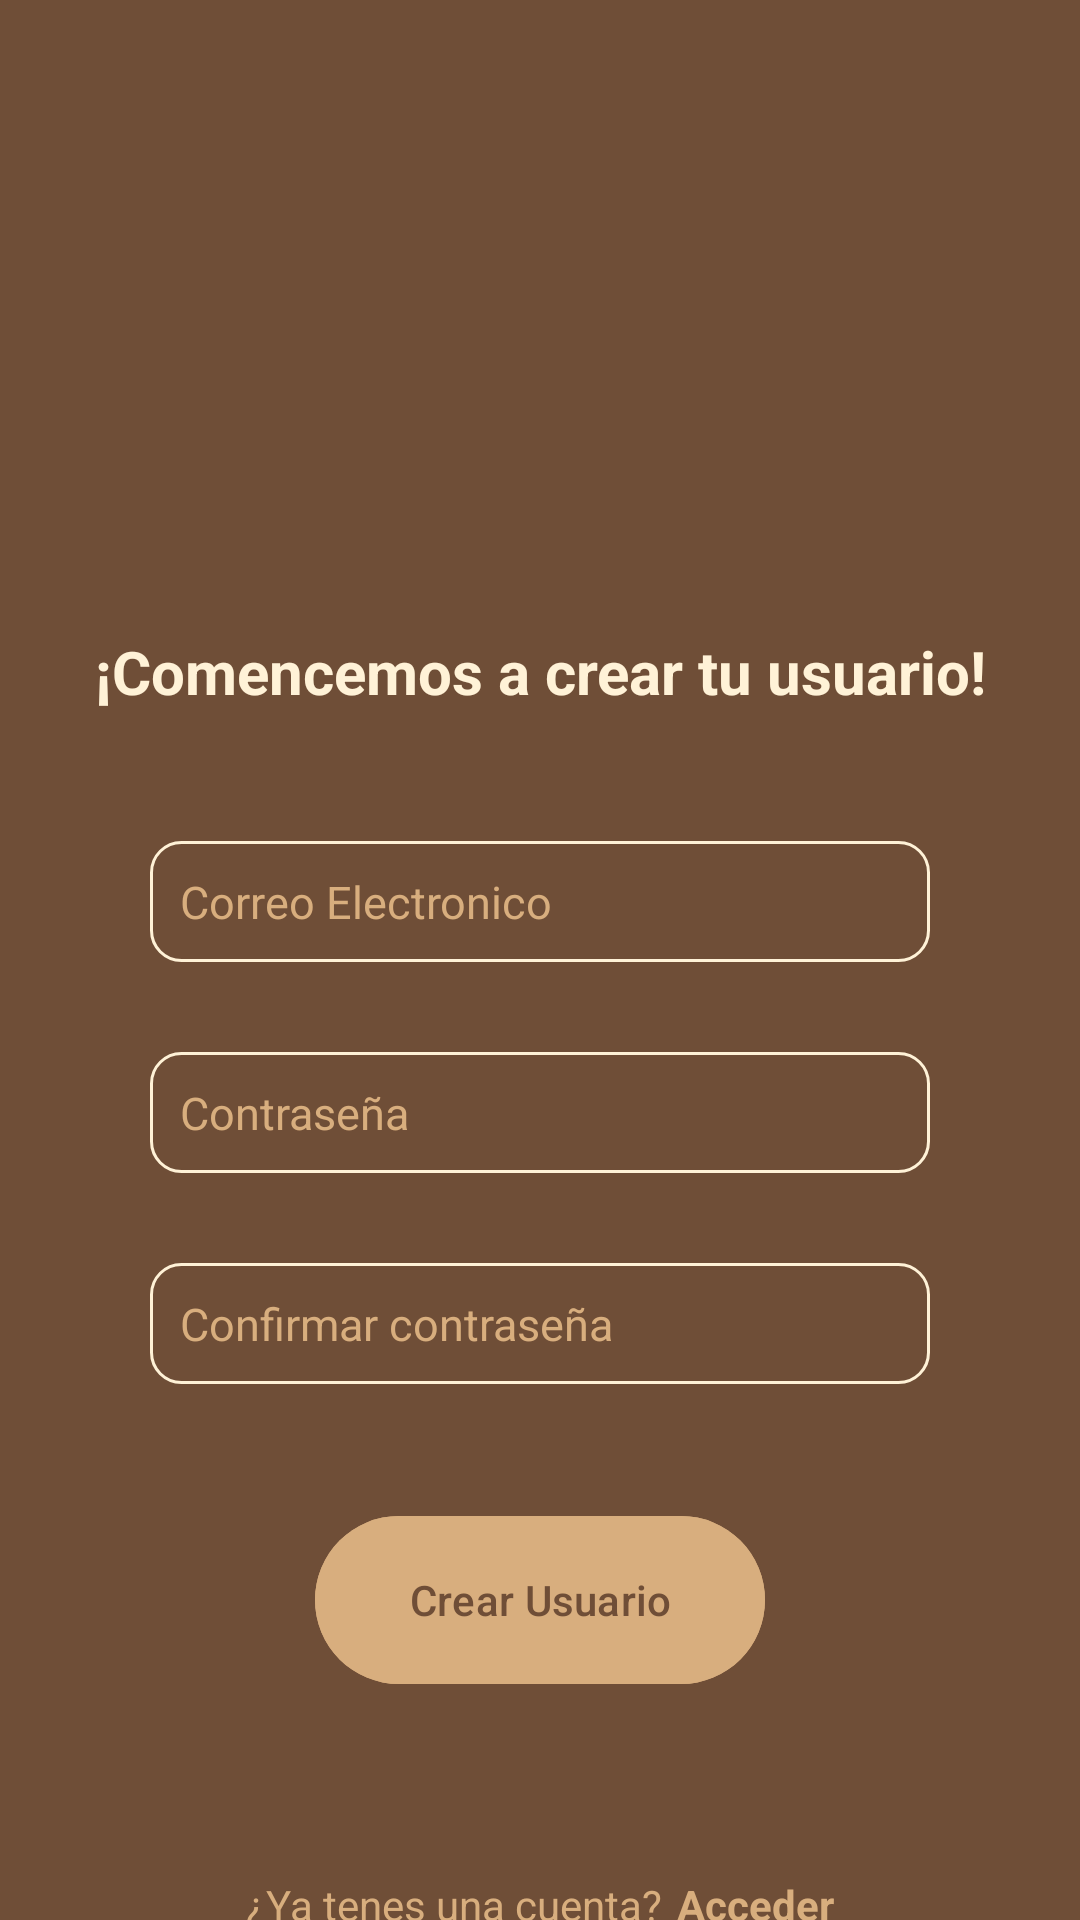

Layout XML and referenced resources for this Android screen:
<!-- AndroidManifest.xml: application theme Theme.Arcaapp -->
<!-- res/layout/activity_create_account.xml -->
<?xml version="1.0" encoding="utf-8"?>
<RelativeLayout xmlns:android="http://schemas.android.com/apk/res/android"
    xmlns:app="http://schemas.android.com/apk/res-auto"
    xmlns:tools="http://schemas.android.com/tools"
    android:id="@+id/main"
    android:layout_width="match_parent"
    android:layout_height="match_parent"
    android:background="@color/bronw"
    tools:context=".CreateAccountActivity">

    <ImageView
        android:layout_width="200dp"
        android:layout_height="200dp"
        android:layout_centerHorizontal="true"
        android:layout_marginVertical="50dp"
        android:id="@+id/sing_up_icon"
        android:src="@drawable/usericon"/>

    <LinearLayout
        android:layout_width="match_parent"
        android:layout_height="wrap_content"
        android:layout_below="@+id/sing_up_icon"
        android:id="@+id/Hola_text"
        android:orientation="vertical"/>



        <TextView
            android:layout_width="match_parent"
            android:layout_height="wrap_content"
            android:text="¡Comencemos a crear tu usuario!"
            android:textStyle="bold"
            android:textSize="20sp"
            android:textColor="@color/creme"
            android:layout_below="@+id/sing_up_icon"
            android:layout_marginTop="-90dp"
            android:textAlignment="center"/>


    <LinearLayout
        android:layout_width="match_parent"
        android:layout_height="wrap_content"
        android:id="@+id/form_layout"
        android:layout_below="@+id/Hola_text"
        android:orientation="vertical"
        android:layout_marginTop="-50dp">

        <EditText
            android:layout_width="match_parent"
            android:layout_height="wrap_content"
            android:id="@+id/email_edit_text"
            android:inputType="textEmailAddress"
            android:textColor="@color/creme"
            android:hint="Correo Electronico"
            android:textColorHint="@color/skin"
            android:textSize="15dp"
            android:background="@drawable/rounded_coner"
            android:padding="10dp"
            android:layout_marginTop="30dp"
            android:layout_marginLeft="50dp"
            android:layout_marginRight="50dp"/>

        <EditText
            android:layout_width="match_parent"
            android:layout_height="wrap_content"
            android:id="@+id/password_edit_text"
            android:inputType="textPassword"
            android:textColor="@color/creme"
            android:hint="Contraseña"
            android:textColorHint="@color/skin"
            android:textSize="15dp"
            android:background="@drawable/rounded_coner"
            android:padding="10dp"
            android:layout_marginTop="30dp"
            android:layout_marginLeft="50dp"
            android:layout_marginRight="50dp"/>

        <EditText
            android:layout_width="match_parent"
            android:layout_height="wrap_content"
            android:id="@+id/confirm_password_edit_text"
            android:inputType="textPassword"
            android:textColor="@color/creme"
            android:hint="Confirmar contraseña"
            android:textColorHint="@color/skin"
            android:textSize="15dp"
            android:background="@drawable/rounded_coner"
            android:padding="10dp"
            android:layout_marginTop="30dp"
            android:layout_marginLeft="50dp"
            android:layout_marginRight="50dp"/>

        <com.google.android.material.button.MaterialButton
            android:layout_width="150dp"
            android:id="@+id/create_account_btn"
            android:layout_height="64dp"
            android:text="Crear Usuario"
            android:layout_marginTop="40dp"
            android:layout_marginLeft="50dp"
            android:layout_marginRight="50dp"
            android:textColor="@color/bronw"
            android:backgroundTint="@color/skin"
            android:layout_gravity="center"/>

        <ProgressBar
            android:layout_width="24dp"
            android:layout_height="64dp"
            android:id="@+id/progress_bar"
            android:layout_gravity="center"
            android:visibility="gone"
            android:layout_marginTop="12dp"/>
    </LinearLayout>

    <LinearLayout
        android:layout_height="wrap_content"
        android:layout_width="match_parent"
        android:layout_below="@+id/form_layout"
        android:orientation="horizontal"
        android:gravity="center"
        android:layout_marginTop="60dp">

        <TextView
            android:layout_width="wrap_content"
            android:layout_height="wrap_content"
            android:text="¿Ya tenes una cuenta?"
            android:textColor="@color/skin"/>

        <TextView
            android:layout_width="wrap_content"
            android:layout_height="wrap_content"
            android:textStyle="bold"
            android:id="@+id/login_text_view_btn"
            android:text="Acceder"
            android:layout_marginLeft="5dp"
            android:textColor="@color/skin"/>

    </LinearLayout>



</RelativeLayout>
<!-- resources referenced by this layout -->
<resources>
  <color name="bronw">#6F4E37</color>
  <color name="creme">#FFF2D7</color>
  <color name="skin">#D8AE7E</color>
  <!-- drawable rounded_coner (drawable) -->
  <?xml version="1.0" encoding="utf-8"?>
  <shape xmlns:android="http://schemas.android.com/apk/res/android"
      android:shape="rectangle">
      <corners android:radius="10dp"/>
      <stroke android:width="1dp"
              android:color="@color/creme"/>
  
  
  </shape>
  <style name="Theme.Arcaapp" parent="Base.Theme.Arcaapp" />
  <style name="Base.Theme.Arcaapp" parent="Theme.Material3.DayNight.NoActionBar">
          
          <item name="colorPrimaryDark">@color/bronw</item>
          <item name="colorPrimaryInverse">@color/creme</item>
          <item name="colorPrimaryContainer">@color/ligthbronw</item>
          <item name="colorPrimaryVariant">@color/skin</item>
  
      </style>
  <color name="ligthbronw">#A67B5B</color>
</resources>
